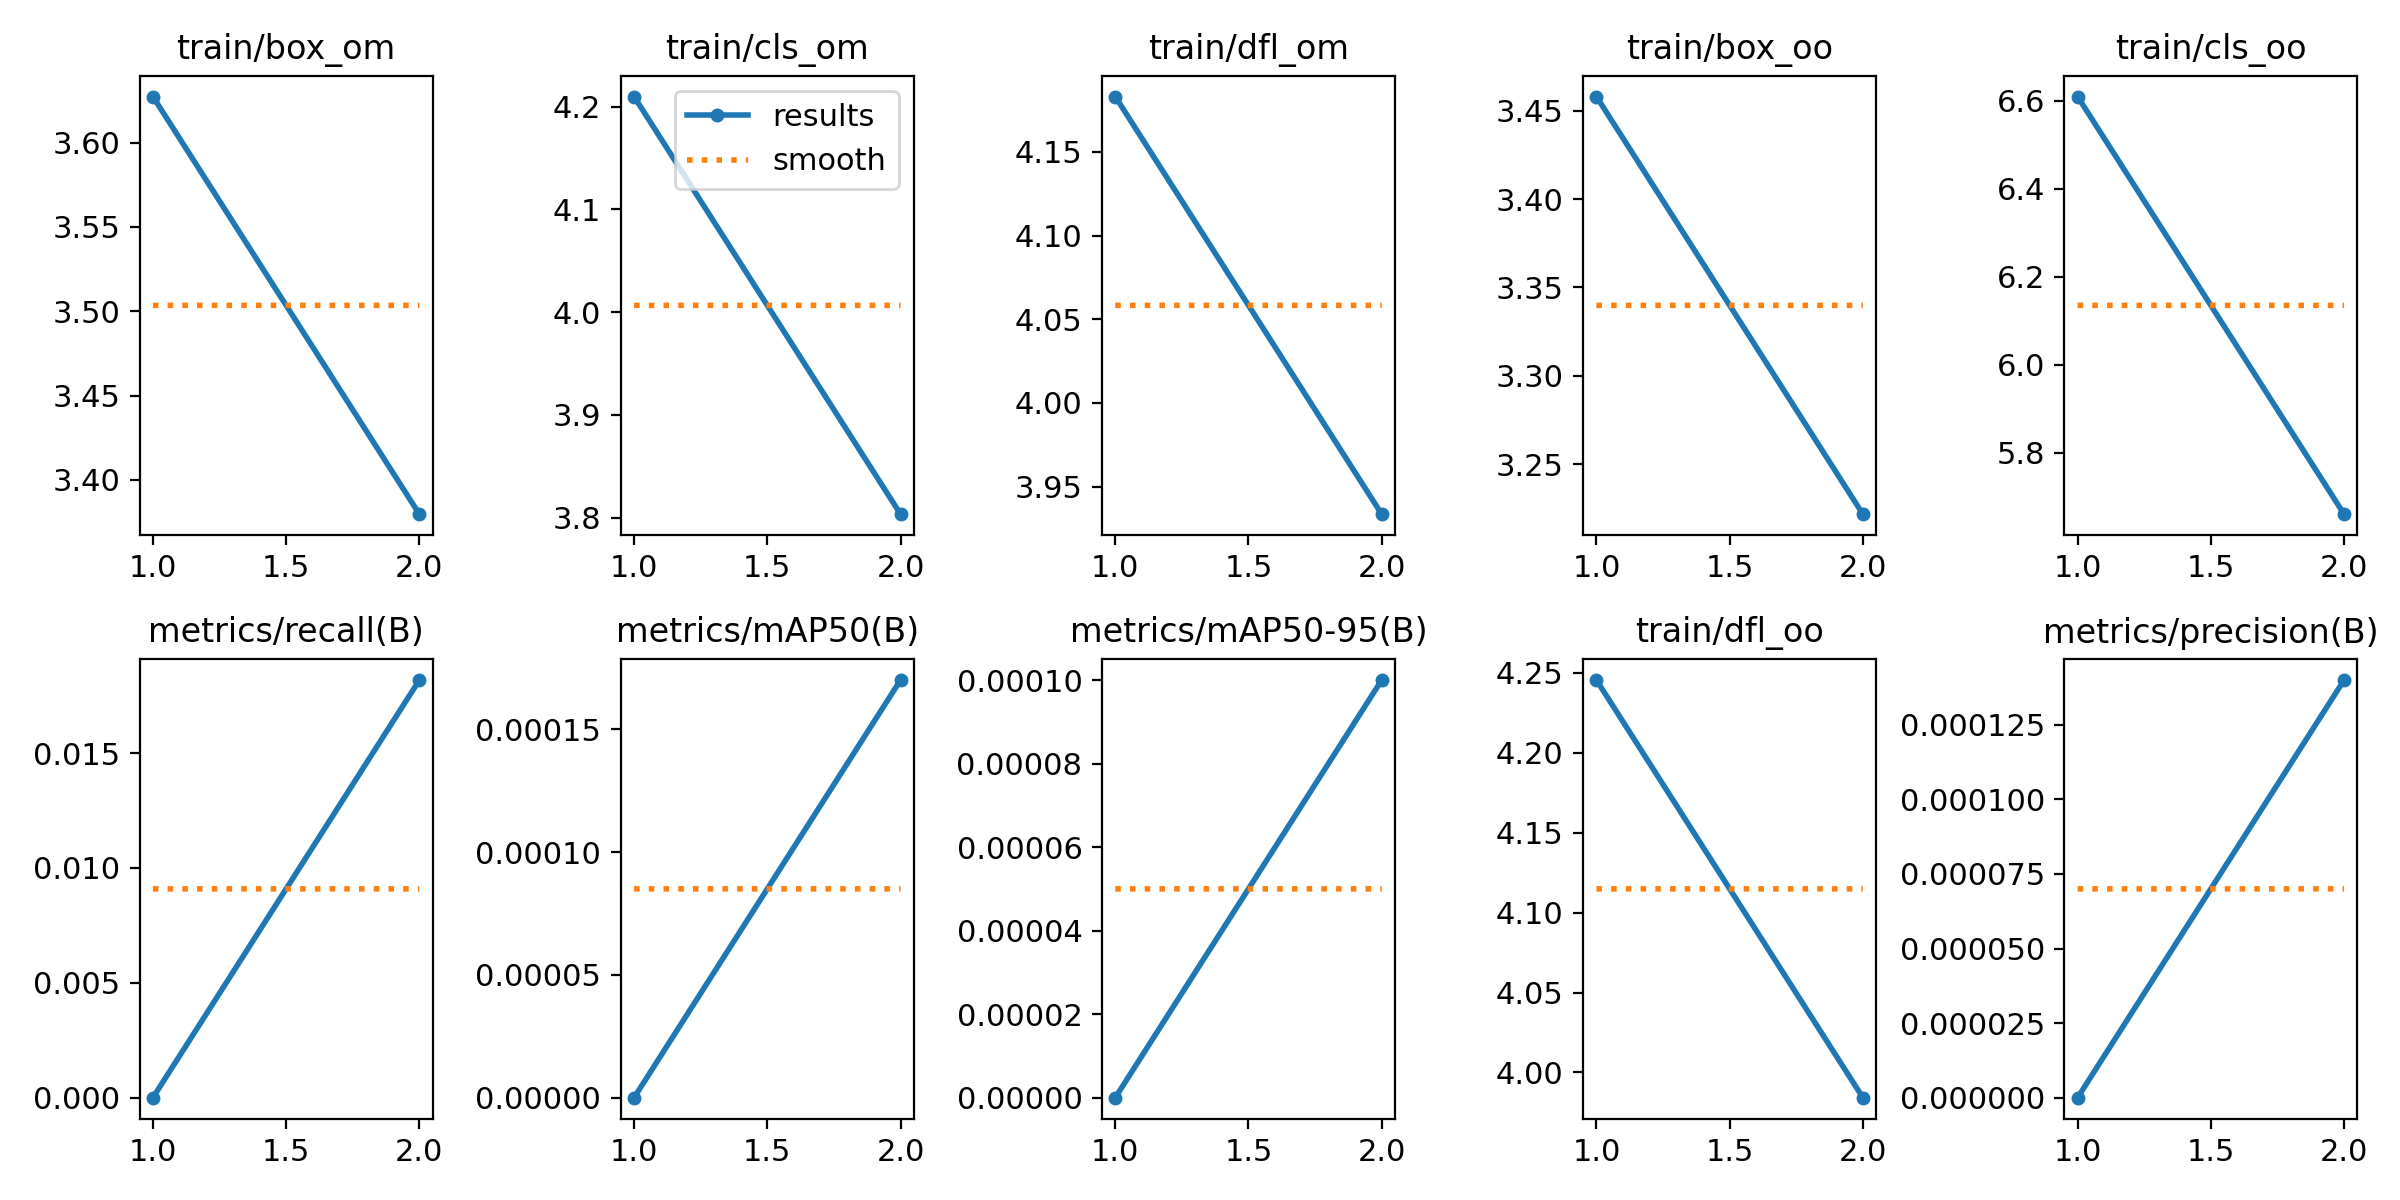

The data file committed next to this chart (first rows):
epoch, train/box_om, train/cls_om, train/dfl_om, train/box_oo, train/cls_oo, train/dfl_oo, metrics/precision(B), metrics/recall(B), metrics/mAP50(B), metrics/mAP50-95(B), val/box_om, val/cls_om, val/dfl_om, val/box_oo, val/cls_oo, val/dfl_oo, lr/pg0, lr/pg1, lr/pg2
1, 3.627, 4.21, 4.183, 3.458, 6.609, 4.245, 0, 0, 0, 0, 3.698, 4.308, 4.056, 3.738, 8.852, 4.093, 0.0003619, 0.0003619, 0.0003619
2, 3.38, 3.804, 3.934, 3.222, 5.661, 3.984, 0.00014, 0.01818, 0.00017, 0.0001, 4.012, 4.407, 4.241, 3.921, 8.03, 4.183, 0.0003698, 0.0003698, 0.0003698
